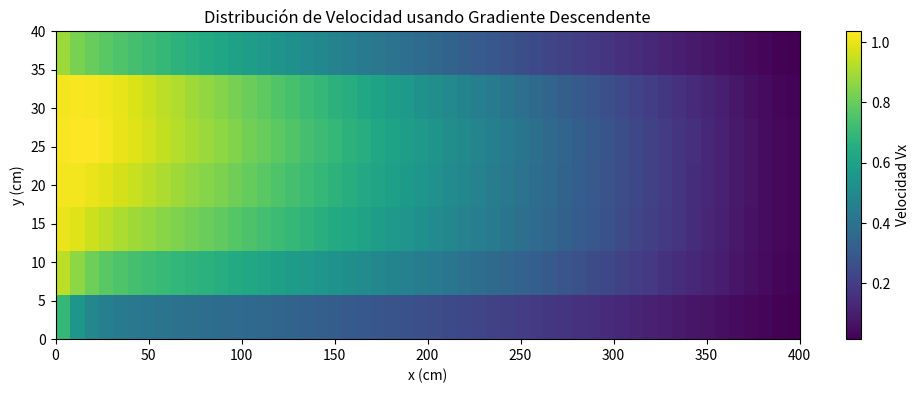

Source code (Python):
import numpy as np
import matplotlib.pyplot as plt

def F(x, w):
    nrows, ncols = x.shape
    fx = np.zeros_like(x)
    for i in range(nrows):
        for j in range(ncols):
            xij = x[i, j]
            x_up = x[i-1, j] if i > 0 else 0
            x_down = x[i+1, j] if i < nrows-1 else 0
            x_left = 1 if j == 0 else x[i, j-1]
            x_right = 0 if j == ncols-1 else x[i, j+1]
            
            fx[i, j] = (1/4)*(x_up + x_down + x_left + x_right - 0.5*(xij*x_down - xij*x_up + w*x_right - w*x_left)) - xij
    return fx

def jacobiano(matrix, w):
    nrows, ncols = matrix.shape
    N = nrows * ncols
    J = np.zeros((N, N))
    
    def idx(i, j):
        return i * ncols + j
    
    for i in range(nrows):
        for j in range(ncols):
            fila = idx(i, j)
            xij = matrix[i, j]
            x_up = matrix[i-1, j] if i > 0 else 0
            x_down = matrix[i+1, j] if i < nrows-1 else 0
            
            # Término diagonal
            J[fila, fila] = (1/4)*(-0.5*(x_down - x_up)) - 1
            
            # Vecinos arriba y abajo
            if i > 0:
                J[fila, idx(i-1, j)] = (1/4)*(1 + 0.5*xij)
            if i < nrows-1:
                J[fila, idx(i+1, j)] = (1/4)*(1 - 0.5*xij)
            # Vecinos izquierda y derecha
            if j > 0:
                J[fila, idx(i, j-1)] = (1/4)*(1 + 0.5*w)
            if j < ncols-1:
                J[fila, idx(i, j+1)] = (1/4)*(1 - 0.5*w)
    return J

def gradiente_descendente(matrix_inicial, w=2, max_iter=10000, tol=1e-6, alpha=0.001):
    matrix = matrix_inicial.copy()
    for k in range(max_iter):
        Fx = F(matrix, w).flatten()
        normFx = np.linalg.norm(Fx)
        if normFx < tol:
            print(f"Convergencia en iteración {k}, norma={normFx:.2e}")
            break
        J = jacobiano(matrix, w)
        gradiente = J.T @ Fx  # J^T * F
        matrix = (matrix.flatten() - alpha * gradiente).reshape(matrix.shape)
        if k % 100 == 0:
            print(f"Iter {k}: Norma={normFx:.2e}")
    else:
        print(f"No convergió en {max_iter} iteraciones. Norma={normFx:.2e}")
        
    return matrix
    

# Configuración
ny, nx = 7, 52
Vx_inicial = np.tile(np.linspace(1, 0, nx), (ny, 1))

# Ejecutar
Vx_resultado = gradiente_descendente(Vx_inicial, alpha=0.001)

# Graficar
plt.figure(figsize=(12, 4))
plt.imshow(Vx_resultado, cmap='viridis', origin='lower', extent=[0, 400, 0, 40], aspect='auto')
plt.colorbar(label='Velocidad Vx')
plt.title('Distribución de Velocidad usando Gradiente Descendente')
plt.xlabel('x (cm)')
plt.ylabel('y (cm)')
plt.show()